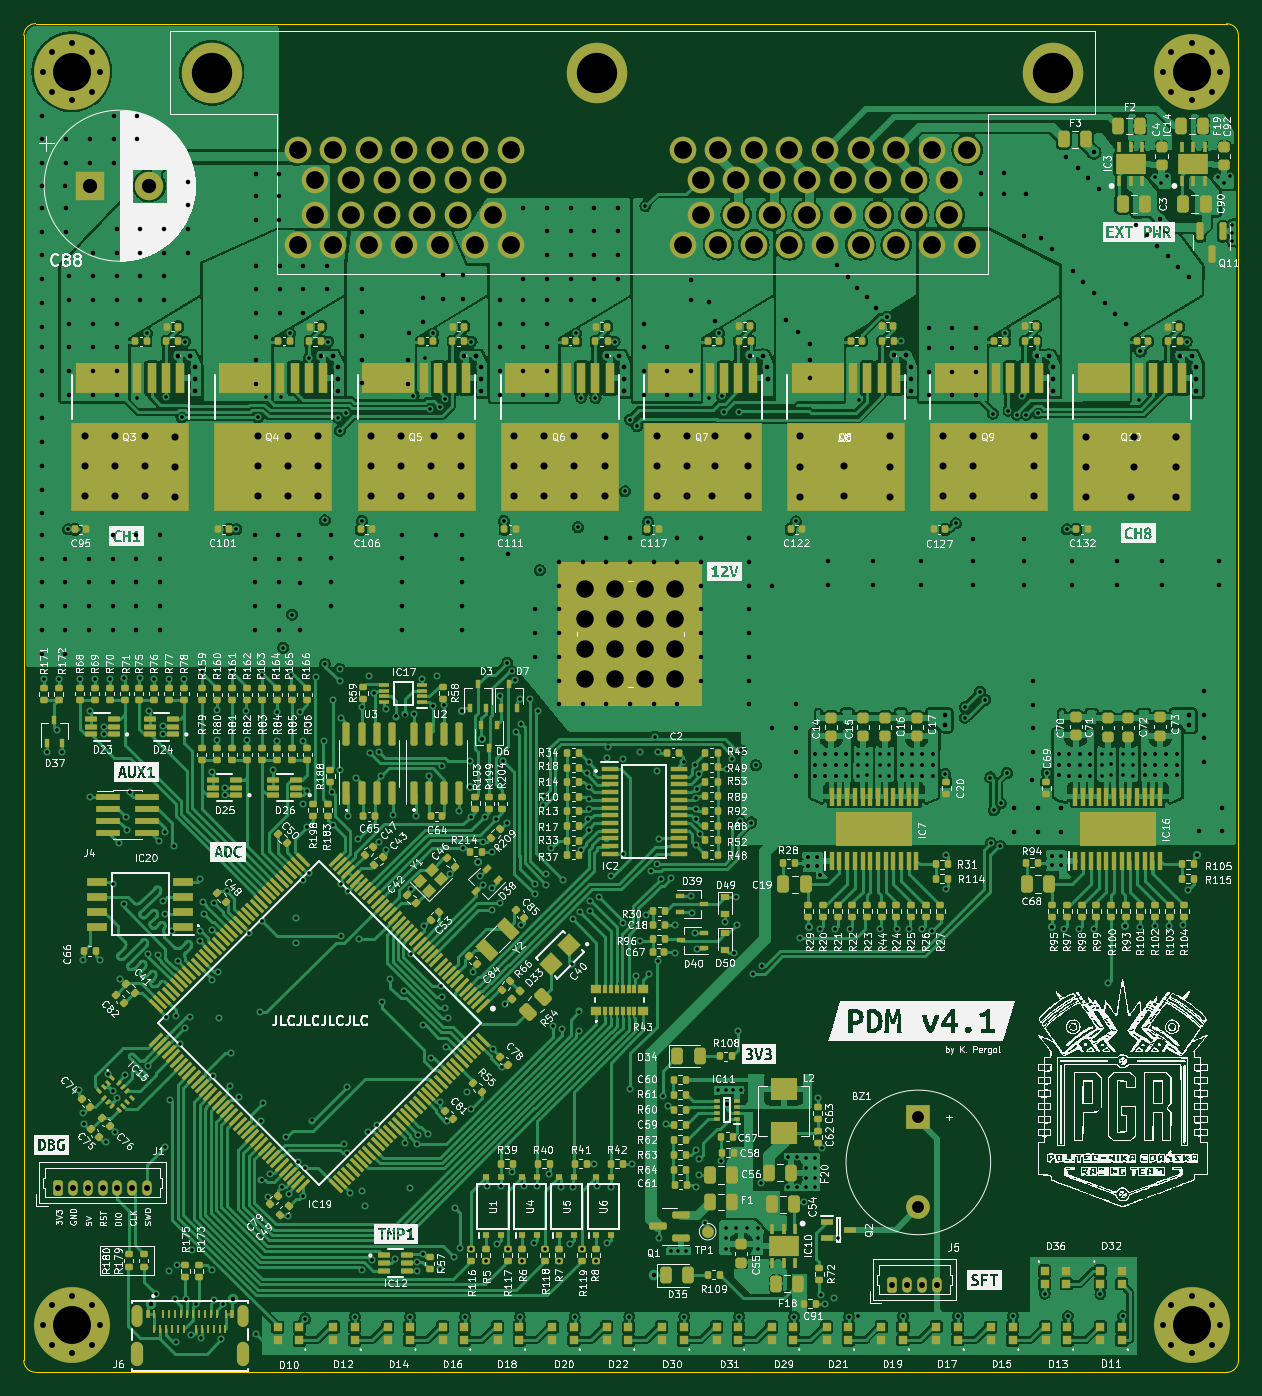
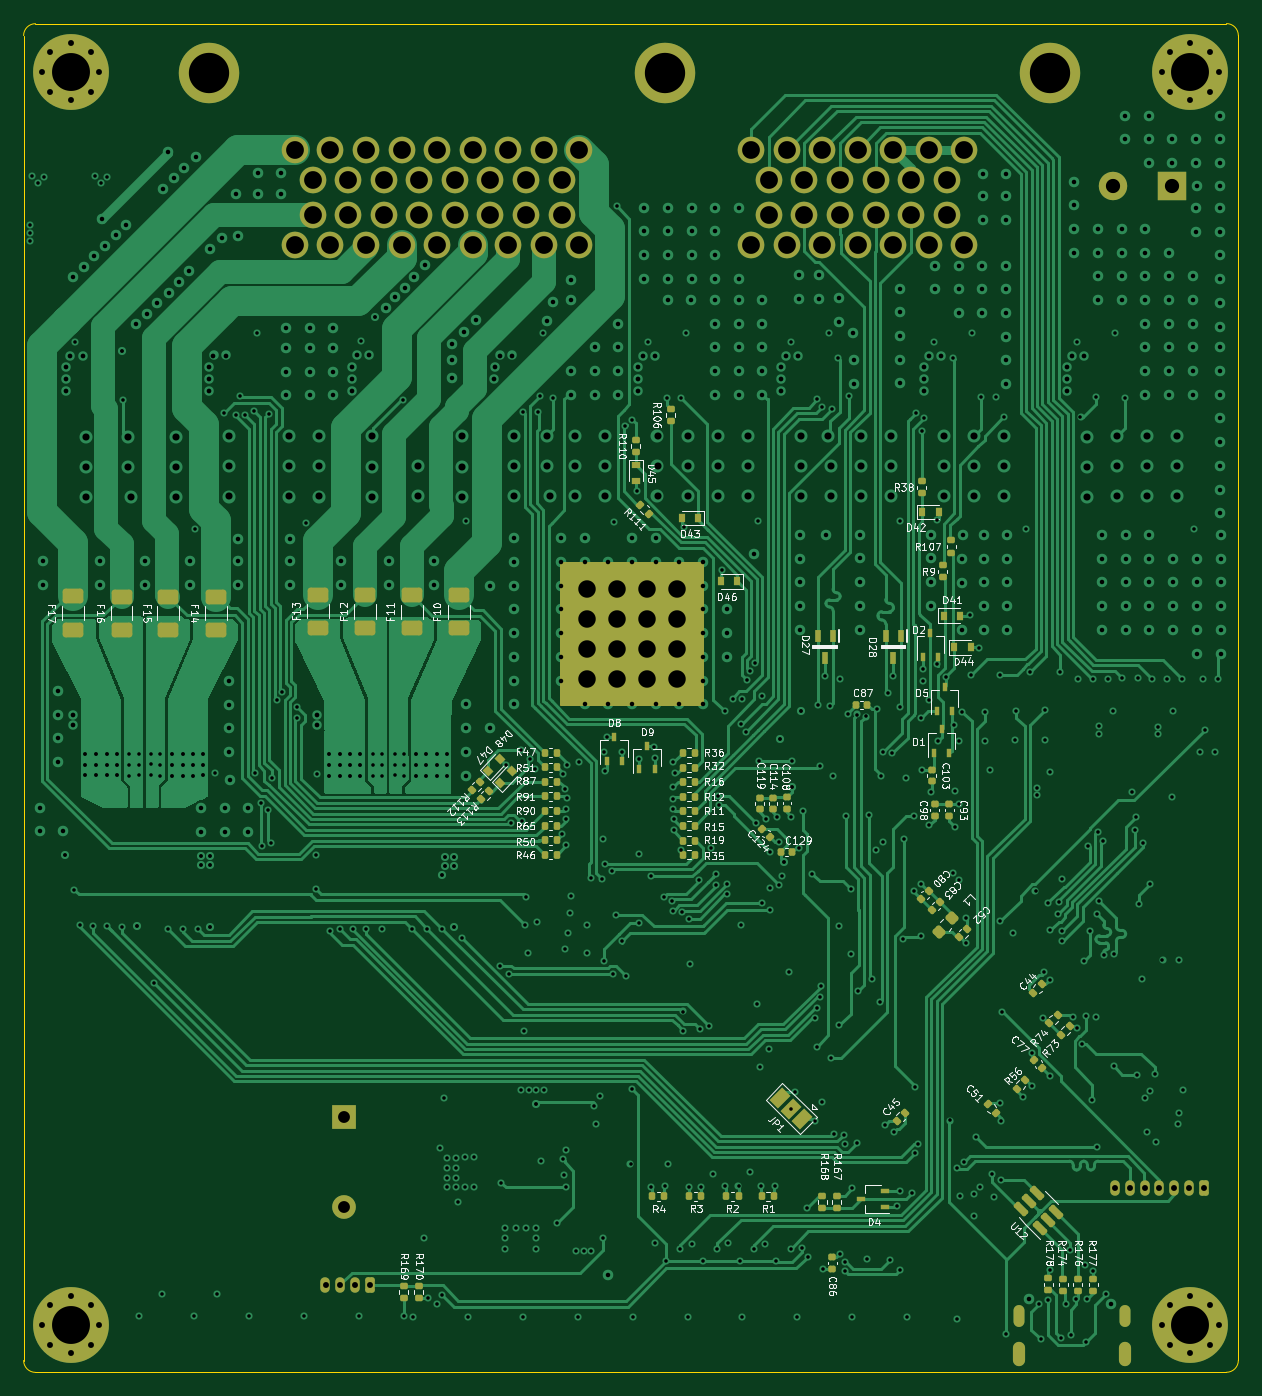
Circuit board: 13 layer files. Board 102.5 x 113.8 mm.
- bottom_copper: pdms-B_Cu.gbr (144957 bytes)
- bottom_mask: pdms-B_Mask.gbr (13749 bytes)
- paste: pdms-B_Paste.gbr (9211 bytes)
- bottom_silk: pdms-B_Silkscreen.gbr (92076 bytes)
- outline: pdms-Edge_Cuts.gbr (985 bytes)
- top_copper: pdms-F_Cu.gbr (611439 bytes)
- top_mask: pdms-F_Mask.gbr (39494 bytes)
- paste: pdms-F_Paste.gbr (35033 bytes)
- top_silk: pdms-F_Silkscreen.gbr (557378 bytes)
- inner_copper: pdms-In1_Cu.gbr (874209 bytes)
- inner_copper: pdms-In2_Cu.gbr (1309825 bytes)
- drill: pdms-NPTH.drl (272 bytes)
- drill: pdms-PTH.drl (19336 bytes)

=== bottom_copper: pdms-B_Cu.gbr (144957 bytes, source omitted) ===
=== bottom_mask: pdms-B_Mask.gbr (13749 bytes, source omitted) ===
=== paste: pdms-B_Paste.gbr (9211 bytes, source omitted) ===
=== bottom_silk: pdms-B_Silkscreen.gbr (92076 bytes, source omitted) ===
=== outline: pdms-Edge_Cuts.gbr ===
%TF.GenerationSoftware,KiCad,Pcbnew,(6.0.8)*%
%TF.CreationDate,2024-02-14T13:24:56+01:00*%
%TF.ProjectId,pdms,70646d73-2e6b-4696-9361-645f70636258,rev?*%
%TF.SameCoordinates,Original*%
%TF.FileFunction,Profile,NP*%
%FSLAX46Y46*%
G04 Gerber Fmt 4.6, Leading zero omitted, Abs format (unit mm)*
G04 Created by KiCad (PCBNEW (6.0.8)) date 2024-02-14 13:24:56*
%MOMM*%
%LPD*%
G01*
G04 APERTURE LIST*
%TA.AperFunction,Profile*%
%ADD10C,0.100000*%
%TD*%
G04 APERTURE END LIST*
D10*
X118961690Y-161751286D02*
X118961690Y-49941288D01*
X16457108Y-49932894D02*
X16457107Y-161742893D01*
X118961712Y-49941288D02*
G75*
G03*
X117961690Y-48941288I-1000012J-12D01*
G01*
X17457107Y-162742893D02*
X117961690Y-162751286D01*
X17457108Y-48932908D02*
G75*
G03*
X16457108Y-49932894I-8J-999992D01*
G01*
X117961690Y-48941288D02*
X17457108Y-48932894D01*
X16457107Y-161742893D02*
G75*
G03*
X17457107Y-162742893I999993J-7D01*
G01*
X117961690Y-162751290D02*
G75*
G03*
X118961690Y-161751286I10J999990D01*
G01*
M02*

=== top_copper: pdms-F_Cu.gbr (611439 bytes, source omitted) ===
=== top_mask: pdms-F_Mask.gbr (39494 bytes, source omitted) ===
=== paste: pdms-F_Paste.gbr (35033 bytes, source omitted) ===
=== top_silk: pdms-F_Silkscreen.gbr (557378 bytes, source omitted) ===
=== inner_copper: pdms-In1_Cu.gbr (874209 bytes, source omitted) ===
=== inner_copper: pdms-In2_Cu.gbr (1309825 bytes, source omitted) ===
=== drill: pdms-NPTH.drl ===
M48
; DRILL file {KiCad (6.0.8)} date Wed Feb 14 13:24:58 2024
; FORMAT={-:-/ absolute / inch / decimal}
; #@! TF.CreationDate,2024-02-14T13:24:58+01:00
; #@! TF.GenerationSoftware,Kicad,Pcbnew,(6.0.8)
; #@! TF.FileFunction,NonPlated,1,4,NPTH
FMAT,2
INCH
%
G90
G05
T0
M30

=== drill: pdms-PTH.drl (19336 bytes, source omitted) ===
